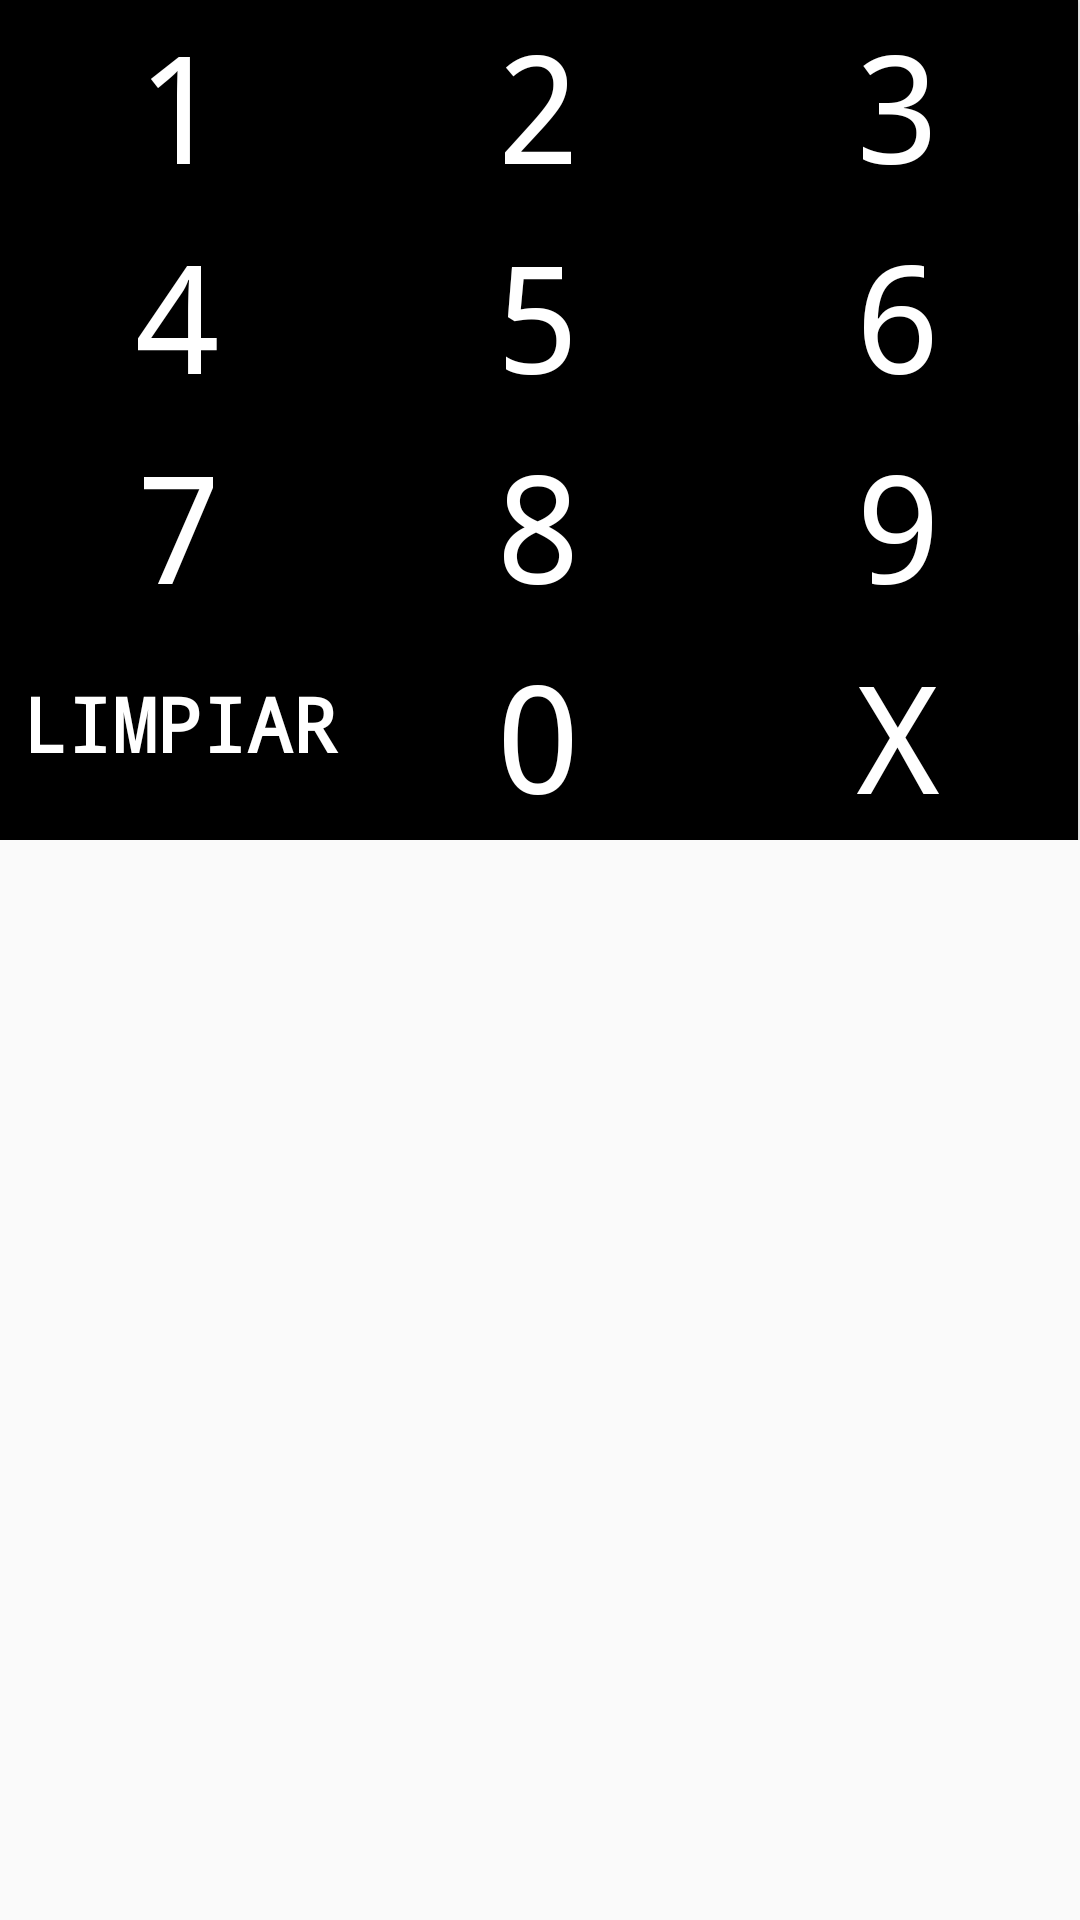

Android layout source for this screen:
<!-- AndroidManifest.xml: application theme AppTheme -->
<!-- res/layout/fragment_keyboard.xml -->
<FrameLayout xmlns:android="http://schemas.android.com/apk/res/android"
    xmlns:tools="http://schemas.android.com/tools" android:layout_width="match_parent"
    android:layout_height="match_parent"
    tools:context="com.cobra.srpagopos.fragments.KeyboardFragment">

    <TableLayout
        android:layout_width="match_parent"
        android:layout_height="match_parent"
        android:orientation="vertical"
        >
        <TableRow
            android:layout_width="match_parent"
            android:layout_height="wrap_content"
            android:weightSum="1">
            <Button
                android:id="@+id/btn_one"
                android:layout_width="0dp"
                android:layout_weight=".333"
                android:layout_height="70dp"
                android:text="1"
                android:textSize="50dp"
                android:background="@android:color/black"
                android:textColor="@android:color/white"
                android:typeface="monospace"
                />
            <Button
                android:id="@+id/btn_two"
                android:layout_width="0dp"
                android:layout_weight=".333"
                android:layout_height="70dp"
                android:text="2"
                android:textSize="50dp"
                android:background="@android:color/black"
                android:textColor="@android:color/white"
                android:typeface="monospace"
                />
            <Button
                android:id="@+id/btn_treen"
                android:layout_width="0dp"
                android:layout_weight=".333"
                android:layout_height="70dp"
                android:text="3"
                android:textSize="50dp"
                android:background="@android:color/black"
                android:textColor="@android:color/white"
                android:typeface="monospace"/>

        </TableRow>

        <TableRow
            android:layout_width="match_parent"
            android:layout_height="wrap_content"
            android:weightSum="1">
            <Button
                android:id="@+id/btn_four"
                android:layout_width="0dp"
                android:layout_weight=".333"
                android:layout_height="70dp"
                android:text="4"
                android:textSize="50dp"
                android:background="@android:color/black"
                android:textColor="@android:color/white"
                android:typeface="monospace"/>
            <Button
                android:id="@+id/btn_five"
                android:layout_width="0dp"
                android:layout_weight=".333"
                android:layout_height="70dp"
                android:text="5"
                android:textSize="50dp"
                android:background="@android:color/black"
                android:textColor="@android:color/white"
                android:typeface="monospace"/>
            <Button
                android:id="@+id/btn_six"
                android:layout_width="0dp"
                android:layout_weight=".333"
                android:layout_height="70dp"
                android:text="6"
                android:textSize="50dp"
                android:background="@android:color/black"
                android:textColor="@android:color/white"
                android:typeface="monospace"/>

        </TableRow>
        <TableRow
            android:layout_width="match_parent"
            android:layout_height="wrap_content"
            android:weightSum="1">
            <Button
                android:id="@+id/btn_seven"
                android:layout_width="0dp"
                android:layout_weight=".333"
                android:layout_height="70dp"
                android:text="7"
                android:textSize="50dp"
                android:background="@android:color/black"
                android:textColor="@android:color/white"
                android:typeface="monospace"/>
            <Button
                android:id="@+id/btn_einght"
                android:layout_width="0dp"
                android:layout_weight=".333"
                android:layout_height="70dp"
                android:text="8"
                android:textSize="50dp"
                android:background="@android:color/black"
                android:textColor="@android:color/white"
                android:typeface="monospace"/>
            <Button
                android:id="@+id/btn_nine"
                android:layout_width="0dp"
                android:layout_weight=".333"
                android:layout_height="70dp"
                android:text="9"
                android:textSize="50dp"
                android:background="@android:color/black"
                android:textColor="@android:color/white"
                android:typeface="monospace"/>

        </TableRow>
        <TableRow

            android:layout_width="match_parent"
            android:layout_height="wrap_content"
            android:weightSum="1">
            <Button
                android:id="@+id/btn_clear"
                android:layout_width="0dp"
                android:layout_weight=".333"
                android:layout_height="82dp"
                android:layout_marginTop="-14dp"
                android:text="Limpiar"
                android:textSize="25dp"
                android:textStyle="bold"
                android:background="@android:color/black"
                android:textColor="@android:color/white"
                android:typeface="monospace"
                />
            <Button
                android:id="@+id/btn_zero"
                android:layout_width="0dp"
                android:layout_weight=".333"
                android:layout_height="70dp"
                android:text="0"
                android:textSize="50dp"
                android:background="@android:color/black"
                android:textColor="@android:color/white"
                android:typeface="monospace"/>
            <Button
                android:id="@+id/btn_ex"
                android:layout_width="0dp"
                android:layout_weight=".333"
                android:layout_height="70dp"
                android:text="x"
                android:textSize="50dp"
                android:background="@android:color/black"
                android:textColor="@android:color/white"
                android:typeface="monospace"/>

        </TableRow>


    </TableLayout>

</FrameLayout>
<!-- resources referenced by this layout -->
<resources>
  <style name="AppTheme" parent="Theme.AppCompat.Light.NoActionBar">
  
          
          
          <item name="windowActionBar">false</item>
          <item name="colorPrimary">@color/main</item>
          <item name="colorPrimaryDark">@color/dark</item>
          <item name="colorAccent">@color/main</item>
          <item name="android:textColorPrimary">#9b9190</item>
          <item name="android:textColorPrimaryInverse">#000</item>
          <item name="android:textColorSecondary">#9b9190</item>
          <item name="android:actionMenuTextColor">#000</item>
  
          
          
          <item name="actionMenuTextColor">#000</item>
          <item name="colorControlNormal">@color/main</item>
          <item name="colorControlActivated">@color/dark</item>
          <item name="colorControlHighlight">@color/dark</item>
          <item name="colorButtonNormal">@color/main</item>
      </style>
  <color name="main">#FF8cd30a</color>
  <color name="dark">#FF2fb165</color>
</resources>
